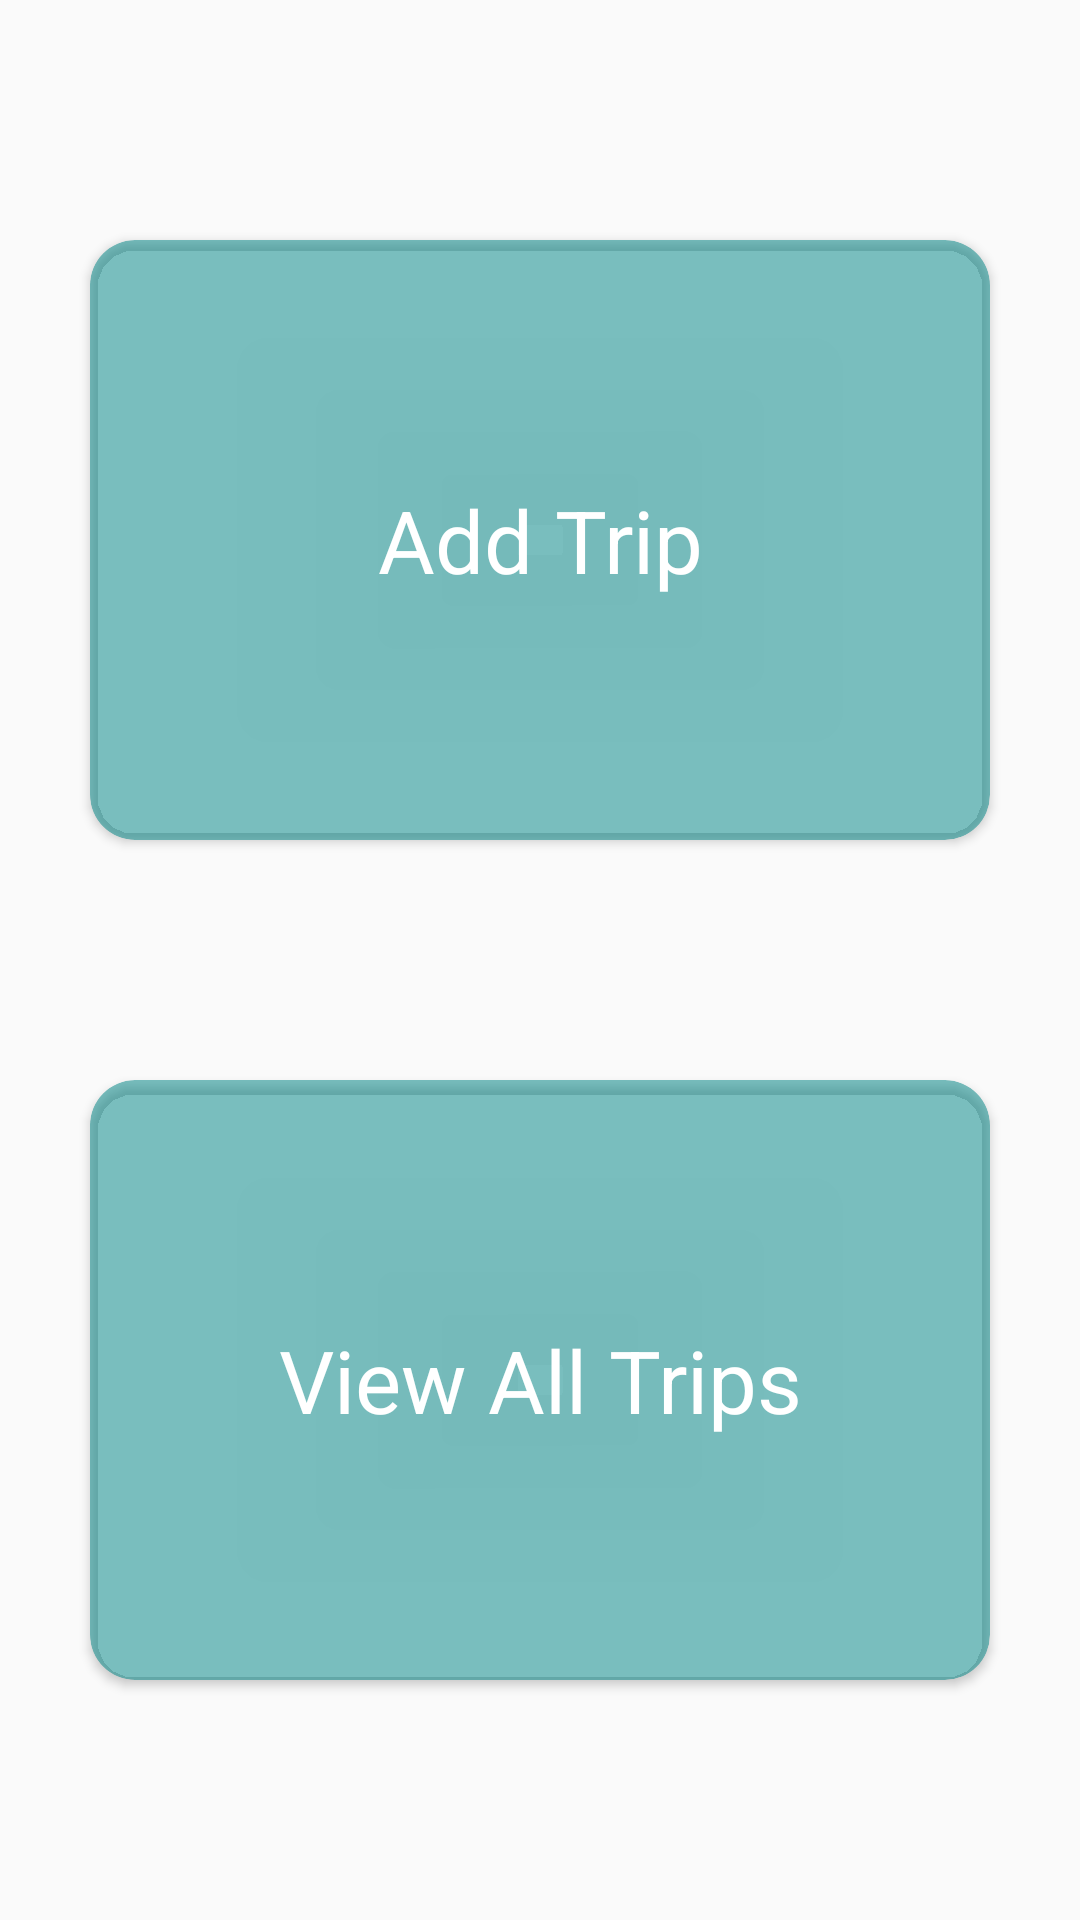

Here is an Android app screen rendered from its layout file. Give the layout XML and the strings, colors and styles it references.
<!-- AndroidManifest.xml: application theme Theme.NewTripPlanner -->
<!-- res/layout/activity_main.xml -->
<?xml version="1.0" encoding="utf-8"?>
<androidx.constraintlayout.widget.ConstraintLayout xmlns:android="http://schemas.android.com/apk/res/android"
    xmlns:app="http://schemas.android.com/apk/res-auto"
    xmlns:tools="http://schemas.android.com/tools"
    android:layout_width="match_parent"
    android:layout_height="match_parent"
    android:background="@drawable/trip"
    tools:context=".view.MainActivity">


    <androidx.cardview.widget.CardView
        android:id="@+id/btn_add_trip"
        android:layout_width="300dp"
        android:layout_height="200dp"

        app:cardBackgroundColor="@color/teal_trans"
        app:cardCornerRadius="15dp"
        app:layout_constraintRight_toRightOf="parent"
        app:layout_constraintLeft_toLeftOf="parent"
        app:layout_constraintTop_toTopOf="parent"
        app:layout_constraintBottom_toTopOf="@id/btn_view_trip"
        >

        <TextView
            android:layout_width="match_parent"
            android:layout_height="wrap_content"
            android:layout_gravity="center"
            android:text="Add Trip"
            android:textAlignment="center"
            android:textSize="29sp"
            android:textColor="@color/white"
            >

        </TextView>
    </androidx.cardview.widget.CardView>

    <androidx.cardview.widget.CardView
        android:id="@+id/btn_view_trip"
        android:layout_width="300dp"
        android:layout_height="200dp"
        app:cardBackgroundColor="@color/teal_trans"
        app:cardCornerRadius="15dp"
        app:layout_constraintRight_toRightOf="parent"
        app:layout_constraintLeft_toLeftOf="parent"
        app:layout_constraintBottom_toBottomOf="parent"
        app:layout_constraintTop_toBottomOf="@id/btn_add_trip"
        >

        <TextView
            android:layout_width="match_parent"
            android:layout_height="wrap_content"
            android:layout_gravity="center"
            android:text="View All Trips"
            android:textAlignment="center"
            android:textSize="29sp"
            android:textColor="@color/white"
            >

        </TextView>
    </androidx.cardview.widget.CardView>

</androidx.constraintlayout.widget.ConstraintLayout>
<!-- resources referenced by this layout -->
<resources>
  <color name="teal_trans">#83018786</color>
  <color name="white">#FFFFFFFF</color>
  <style name="Theme.NewTripPlanner" parent="Theme.AppCompat.Light.NoActionBar">
          
          <item name="colorPrimary">@color/purple_500</item>
          <item name="colorPrimaryVariant">@color/purple_700</item>
          <item name="colorOnPrimary">@color/white</item>
          
          <item name="colorSecondary">@color/teal_200</item>
          <item name="colorSecondaryVariant">@color/teal_700</item>
          <item name="colorOnSecondary">@color/black</item>
          
          <item name="android:statusBarColor">?attr/colorPrimaryVariant</item>
          
      </style>
  <color name="purple_500">#FF6200EE</color>
  <color name="purple_700">#FF3700B3</color>
  <color name="teal_200">#FF03DAC5</color>
  <color name="teal_700">#FF018786</color>
  <color name="black">#FF000000</color>
</resources>
